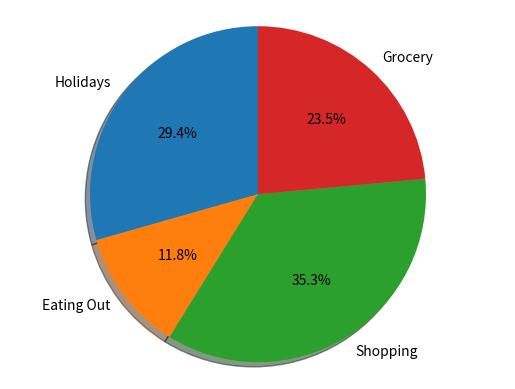

Write Python code to recreate this figure.
import matplotlib.pyplot as plt
Partition = 'Holidays', 'Eating Out', 'Shopping', 'Grocery'
sizes = [250, 100, 300, 200]
figl, ax1 = plt.subplots()
ax1.pie(sizes, labels=Partition, autopct='%1.1f%%', shadow=True, startangle=90)
ax1. axis('equal')
plt.show()
